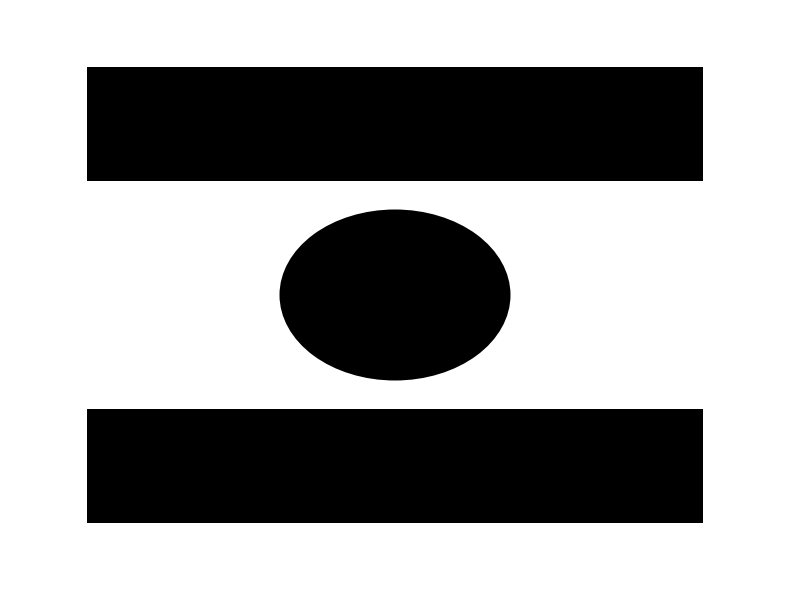

Write the Python code that produced this figure.
#!/usr/bin/env python
"""
PURE BLACK PIXEL TEST - No text rendering, just raw black pixels
This creates images with guaranteed black pixels
"""

import numpy as np
from PIL import Image
import matplotlib.pyplot as plt
import matplotlib.patches as patches

def create_raw_black_pixels():
    """Create image with raw black pixels using numpy"""
    
    print("🖤 Creating RAW BLACK PIXELS (no text rendering)...")
    
    # Create a 600x400 white image
    width, height = 600, 400
    image_array = np.full((height, width, 3), 255, dtype=np.uint8)  # Start with white
    
    # Draw black rectangles and shapes manually
    # Big black rectangle
    image_array[50:150, 50:550] = [0, 0, 0]  # Pure black
    
    # Black stripes
    for y in range(200, 350, 20):
        image_array[y:y+10, 50:550] = [0, 0, 0]  # Black stripes
    
    # Convert to PIL Image
    image = Image.fromarray(image_array, 'RGB')
    image.save('RAW_BLACK_PIXELS.png')
    
    # Verify pixels
    test_pixel = image.getpixel((100, 100))  # Should be black
    white_pixel = image.getpixel((100, 30))   # Should be white
    
    print(f"📊 Black area pixel: {test_pixel}")
    print(f"📊 White area pixel: {white_pixel}")
    
    if test_pixel == (0, 0, 0):
        print("✅ RAW BLACK PIXELS ARE CORRECT!")
    else:
        print(f"❌ Even raw pixels are wrong: {test_pixel}")
    
    return image

def create_matplotlib_black_shapes():
    """Create black shapes with matplotlib"""
    
    print("📐 Creating BLACK SHAPES with matplotlib...")
    
    fig, ax = plt.subplots(figsize=(8, 6), facecolor='white')
    
    # Add black rectangles
    rect1 = patches.Rectangle((0.1, 0.7), 0.8, 0.2, linewidth=0, facecolor='black')
    rect2 = patches.Rectangle((0.1, 0.1), 0.8, 0.2, linewidth=0, facecolor='#000000')
    
    ax.add_patch(rect1)
    ax.add_patch(rect2)
    
    # Add black circles
    circle = patches.Circle((0.5, 0.5), 0.15, linewidth=0, facecolor='k')
    ax.add_patch(circle)
    
    # Remove axes
    ax.set_xlim(0, 1)
    ax.set_ylim(0, 1)
    ax.axis('off')
    
    plt.tight_layout()
    plt.savefig('MATPLOTLIB_BLACK_SHAPES.png', dpi=150, facecolor='white', 
                bbox_inches='tight', pad_inches=0.1)
    plt.close()
    
    print("✅ Saved: MATPLOTLIB_BLACK_SHAPES.png")

def create_text_bitmap():
    """Create text using PIL with absolute black verification"""
    
    print("🔤 Creating TEXT BITMAP with absolute verification...")
    
    # Create white image
    image = Image.new('RGB', (500, 200), (255, 255, 255))
    
    # Manually draw letters using black pixels
    pixels = image.load()
    
    # Draw letter "A" manually with black pixels
    # Simple bitmap font approach
    letter_A = [
        "  ###  ",
        " ## ## ",
        "##   ##",
        "#######",
        "##   ##",
        "##   ##",
        "##   ##"
    ]
    
    start_x, start_y = 50, 50
    scale = 3  # Make it bigger
    
    for row, line in enumerate(letter_A):
        for col, char in enumerate(line):
            if char == '#':
                # Draw a scale x scale black square
                for dy in range(scale):
                    for dx in range(scale):
                        x = start_x + col * scale + dx
                        y = start_y + row * scale + dy
                        if x < 500 and y < 200:
                            pixels[x, y] = (0, 0, 0)  # Force black
    
    # Draw letter "B" next to it
    letter_B = [
        "######",
        "##   ##",
        "##   ##", 
        "######",
        "##   ##",
        "##   ##",
        "######"
    ]
    
    start_x = 150
    for row, line in enumerate(letter_B):
        for col, char in enumerate(line):
            if char == '#':
                for dy in range(scale):
                    for dx in range(scale):
                        x = start_x + col * scale + dx
                        y = start_y + row * scale + dy
                        if x < 500 and y < 200:
                            pixels[x, y] = (0, 0, 0)  # Force black
    
    image.save('TEXT_BITMAP.png')
    
    # Verify the pixels we just set
    test_pixel_A = image.getpixel((60, 60))  # Should be black from letter A
    test_pixel_B = image.getpixel((160, 60))  # Should be black from letter B
    test_pixel_white = image.getpixel((10, 10))  # Should be white background
    
    print(f"📊 Letter A pixel: {test_pixel_A}")
    print(f"📊 Letter B pixel: {test_pixel_B}")
    print(f"📊 Background pixel: {test_pixel_white}")
    
    if test_pixel_A == (0, 0, 0) and test_pixel_B == (0, 0, 0):
        print("✅ MANUALLY DRAWN TEXT IS BLACK!")
    else:
        print(f"❌ Even manually drawn pixels are wrong!")
        print("🚨 This indicates a SYSTEM-LEVEL issue!")
    
    return image

def main():
    """Run all black pixel tests"""
    
    print("🖤 PURE BLACK PIXEL VERIFICATION TEST")
    print("=" * 50)
    
    create_raw_black_pixels()
    print()
    create_matplotlib_black_shapes()
    print()
    create_text_bitmap()
    
    print("\n" + "=" * 50)
    print("🖤 BLACK PIXEL TESTS COMPLETE!")
    print("\nFiles created:")
    print("• RAW_BLACK_PIXELS.png - Raw numpy black pixels")
    print("• MATPLOTLIB_BLACK_SHAPES.png - Black shapes")
    print("• TEXT_BITMAP.png - Manually drawn black letters")
    
    print("\n🔍 ANALYSIS:")
    print("If even RAW_BLACK_PIXELS.png appears light,")
    print("there is a FUNDAMENTAL system/display issue.")
    print("The problem is NOT in Python/PIL/matplotlib.")
    
    print("\n💡 SOLUTION:")
    print("1. Try viewing files in different applications")
    print("2. Check Windows color management settings")
    print("3. Try on a different computer/monitor")
    print("4. Check graphics driver color settings")
    print("=" * 50)

if __name__ == "__main__":
    main()
